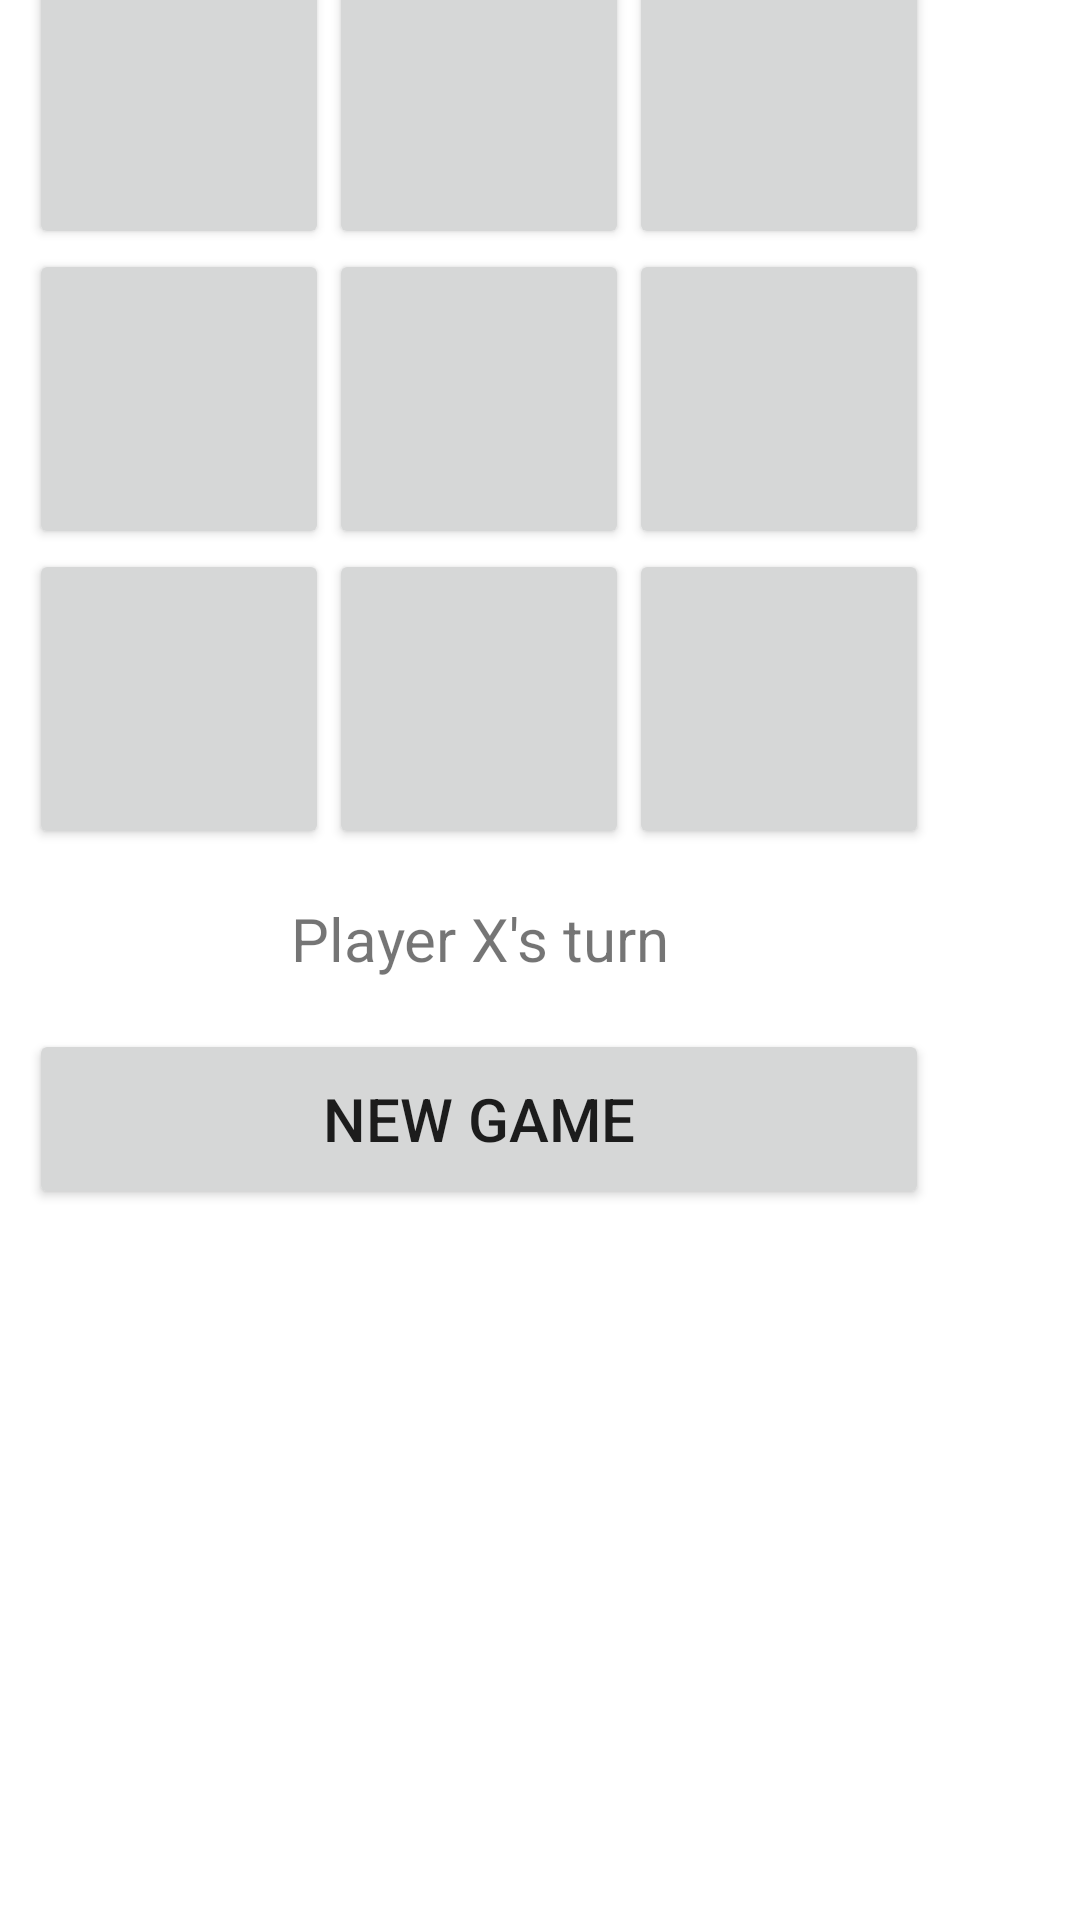

The Android layout XML behind this screen, and the referenced resources:
<!-- AndroidManifest.xml: fallback theme Theme.MaterialComponents.DayNight.NoActionBar -->
<!-- res/layout/content_tic_tac_toe.xml -->
<?xml version="1.0" encoding="utf-8"?>
<androidx.constraintlayout.widget.ConstraintLayout xmlns:android="http://schemas.android.com/apk/res/android"
    xmlns:app="http://schemas.android.com/apk/res-auto"
    xmlns:tools="http://schemas.android.com/tools"
    android:layout_width="match_parent"
    android:layout_height="match_parent"
    app:layout_behavior="@string/appbar_scrolling_view_behavior"
    tools:context=".TicTacToeActivity"
    tools:showIn="@layout/activity_tic_tac_toe">

    <TableLayout

        android:layout_width="354dp"
        android:layout_height="419dp"
        android:layout_gravity="center_horizontal"
        android:layout_marginStart="35dp"
        android:layout_marginEnd="22dp"
        android:layout_marginBottom="256dp"
        android:orientation="vertical"
        app:layout_constraintBottom_toBottomOf="parent"
        app:layout_constraintEnd_toEndOf="parent"
        app:layout_constraintStart_toStartOf="parent"
        app:layout_constraintTop_toTopOf="parent">


        <TableRow>

            <Button
                android:id="@+id/square1"
                android:layout_width="100dp"
                android:layout_height="100dp"
                android:textSize="30sp" />

            <Button
                android:id="@+id/square2"
                android:layout_width="100dp"
                android:layout_height="100dp"
                android:textSize="30sp" />

            <Button
                android:id="@+id/square3"
                android:layout_width="100dp"
                android:layout_height="100dp"
                android:textSize="30sp" />
        </TableRow>

        <TableRow>

            <Button
                android:id="@+id/square4"
                android:layout_width="100dp"
                android:layout_height="100dp"
                android:textSize="30sp" />

            <Button
                android:id="@+id/square5"
                android:layout_width="100dp"
                android:layout_height="100dp"
                android:textSize="30sp" />

            <Button
                android:id="@+id/square6"
                android:layout_width="100dp"
                android:layout_height="100dp"
                android:textSize="30sp" />
        </TableRow>

        <TableRow>

            <Button
                android:id="@+id/square7"
                android:layout_width="100dp"
                android:layout_height="100dp"
                android:textSize="30sp" />

            <Button
                android:id="@+id/square8"
                android:layout_width="100dp"
                android:layout_height="100dp"
                android:textSize="30sp" />

            <Button
                android:id="@+id/square9"
                android:layout_width="100dp"
                android:layout_height="100dp"
                android:textSize="30sp" />
        </TableRow>

        <TableRow>

            <TextView
                android:id="@+id/messageTextView"
                android:layout_width="wrap_content"
                android:layout_height="60dp"
                android:layout_gravity="center_horizontal"
                android:layout_span="3"
                android:gravity="center"
                android:lines="2"
                android:maxLines="2"
                android:padding="10dp"
                android:text="@string/message_label"
                android:textSize="20sp" />

        </TableRow>

        <TableRow>

            <Button
                android:id="@+id/newGameButton"
                android:layout_width="wrap_content"
                android:layout_height="60dp"
                android:layout_span="3"
                android:text="@string/new_game_button"
                android:textSize="20sp" />
        </TableRow>
    </TableLayout>


</androidx.constraintlayout.widget.ConstraintLayout>
<!-- res/layout/activity_tic_tac_toe.xml (included above) -->
<?xml version="1.0" encoding="utf-8"?>
<androidx.coordinatorlayout.widget.CoordinatorLayout xmlns:android="http://schemas.android.com/apk/res/android"
    xmlns:app="http://schemas.android.com/apk/res-auto"
    xmlns:tools="http://schemas.android.com/tools"
    android:layout_width="match_parent"
    android:layout_height="match_parent"
    tools:context=".TicTacToeActivity">

    <com.google.android.material.appbar.AppBarLayout
        android:layout_width="match_parent"
        android:layout_height="wrap_content"
        android:theme="@style/AppTheme.AppBarOverlay">

        <androidx.appcompat.widget.Toolbar
            android:id="@+id/toolbar"
            android:layout_width="match_parent"
            android:layout_height="?attr/actionBarSize"
            android:background="?attr/colorPrimary"
            app:popupTheme="@style/AppTheme.PopupOverlay" />

    </com.google.android.material.appbar.AppBarLayout>

    <include layout="@layout/content_tic_tac_toe" />

    <com.google.android.material.floatingactionbutton.FloatingActionButton
        android:id="@+id/fab"
        android:layout_width="wrap_content"
        android:layout_height="wrap_content"
        android:layout_gravity="bottom|end"
        android:layout_margin="@dimen/fab_margin"
        app:srcCompat="@android:drawable/ic_dialog_email" />

</androidx.coordinatorlayout.widget.CoordinatorLayout>
<!-- resources referenced by this layout -->
<resources>
  <dimen name="fab_margin">16dp</dimen>
  <string name="message_label">Player X\'s turn</string>
  <string name="new_game_button">New Game</string>
  <style name="AppTheme.AppBarOverlay" parent="ThemeOverlay.AppCompat.Dark.ActionBar" />
  <style name="AppTheme.PopupOverlay" parent="ThemeOverlay.AppCompat.Light" />
</resources>
